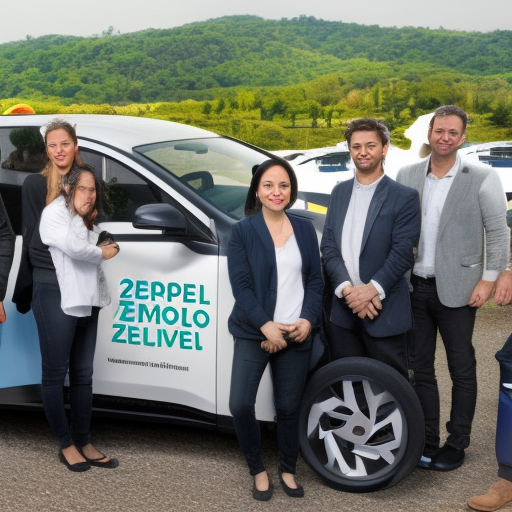
Generation parameters embedded in this image by AUTOMATIC1111 Stable Diffusion web UI or a fork of it (Forge, ...) (PNG 'parameters' text chunk):
people zero emission
Steps: 80, Sampler: Euler a, CFG scale: 7, Seed: 527579625, Size: 512x512, Model hash: a2a802b2